Run: headless pygame with SDL's dummy video driver; simulated clock (each Clock.tick advances the game by its frame time, no real sleeping); random seed 0; keys injected as events and as key.get_pressed() state; mouse plan: one left click at the window centre at the start of phase 2, then a move to the lower-right quarter at the start of phase 3.
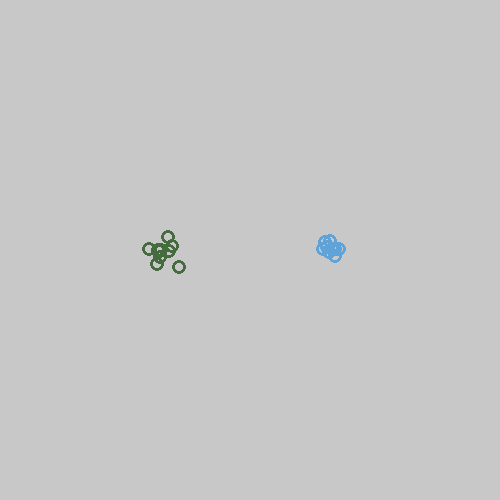
Frame 1 of 4 · flips 1–60 · no input
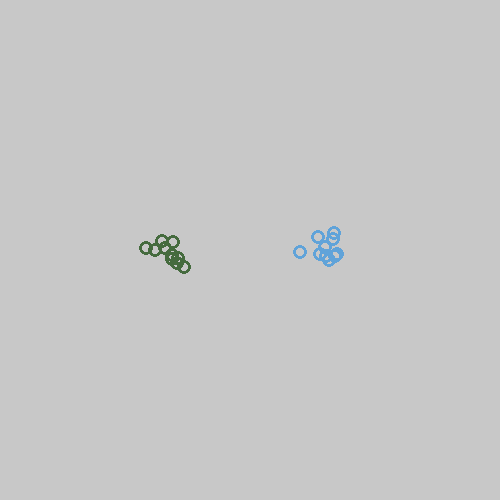
Frame 2 of 4 · flips 61–180 · clicked the window centre · tapped SPACE, RETURN · held RIGHT (→), D
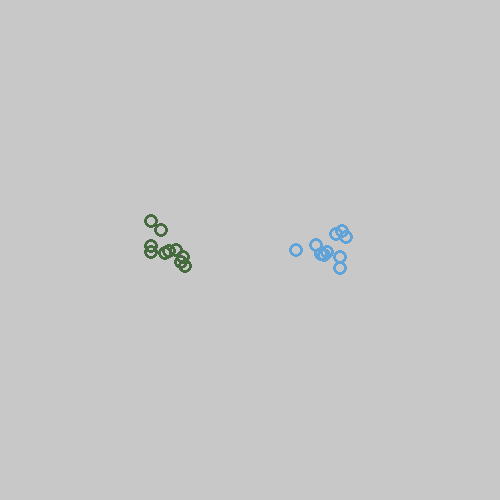
Frame 3 of 4 · flips 181–300 · moved the mouse to the lower-right quarter · held DOWN (↓), S
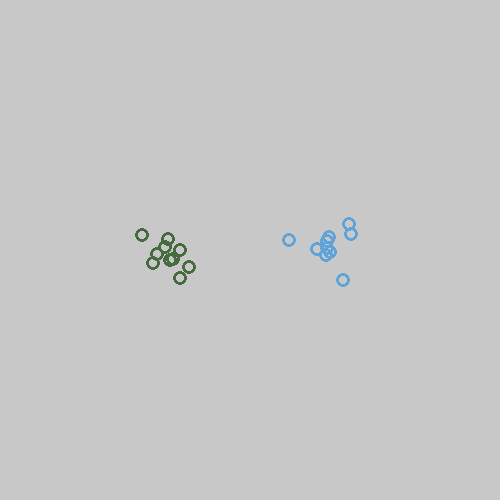
Frame 4 of 4 · flips 301–420 · held LEFT (←), A, UP (↑), W

The pygame program that drew these frames:

# Import modules
import pygame
import random

pygame.init()

# Define Variables

title = 'cse210-06 Zombie Simulator'

window_height = 500
window_width = 500

fps = 30

# Colors
yt_darkmode1 = (24,24,24)
yt_darkmode2 = (33,33,33)
yt_darkmode3 = (61,61,61)

zombie_color = (69,107,62)
villager_color = (96,163,217)

bg_color = (200, 200, 200)

# Object variables
radius = 7
thickness = 3
speed = 1

class Object():
    def __init__(self, x, y, radius, thickness, speed) -> None:
        self.x = x 
        self.y = y
        self.radius = radius
        self.thickness = thickness
        self.speed = speed

    def move(self):
        self.x += random.randint(-speed, speed)
        self.y += random.randint(-speed, speed)

class Zombie(Object):
    def __init__(self, x, y, radius, thickness, speed, fear) -> None:
        super().__init__(x, y, radius, thickness, speed)
        self.fear = fear

    def move(self):
        x, y = pygame.mouse.get_pos()

        self.x += random.randint(-speed, speed)
        self.y += random.randint(-speed, speed)

class Villager(Object):
    def __init__(self, x, y, radius, thickness, speed) -> None:
        super().__init__(x, y, radius, thickness, speed)

    def move(self):
        self.x += random.randint(-speed, speed)
        self.y += random.randint(-speed, speed)

def main():
    # setup the game window
    display = pygame.display.set_mode((window_width, window_height))
    display.fill(bg_color)
    running = True
    clock = pygame.time.Clock()

    # Import classes
    
    zombies = []
    for _ in range(10):
        zombies.append(Zombie(window_width // 3, window_height // 2, radius, thickness, 5, 50))

    villagers = []
    for _ in range(10):
        villagers.append(Villager(window_width // 1.5, window_height // 2, radius, thickness, 5))


    while running:
        # Clock the FPS
        clock.tick(fps)

        # Track the events
        for event in pygame.event.get():
            # Event: Quit game
            if event.type == pygame.QUIT:
                running = False

        # Update Game
        for zombie in zombies:
            zombie.move()

        for villager in villagers:
            villager.move()

        # Draw Display (bottom layer to top)
        display.fill(bg_color)

        # Draw Villagers
        for villager in villagers:
            pygame.draw.circle(display, villager_color, (villager.x, villager.y), villager.radius, villager.thickness)

        # Draw Zombie
        for zombie in zombies:
            pygame.draw.circle(display, zombie_color, (zombie.x, zombie.y), zombie.radius, zombie.thickness)

        # Update Window
        pygame.display.set_caption(title)
        pygame.display.update()

if __name__ == '__main__':
    main()
